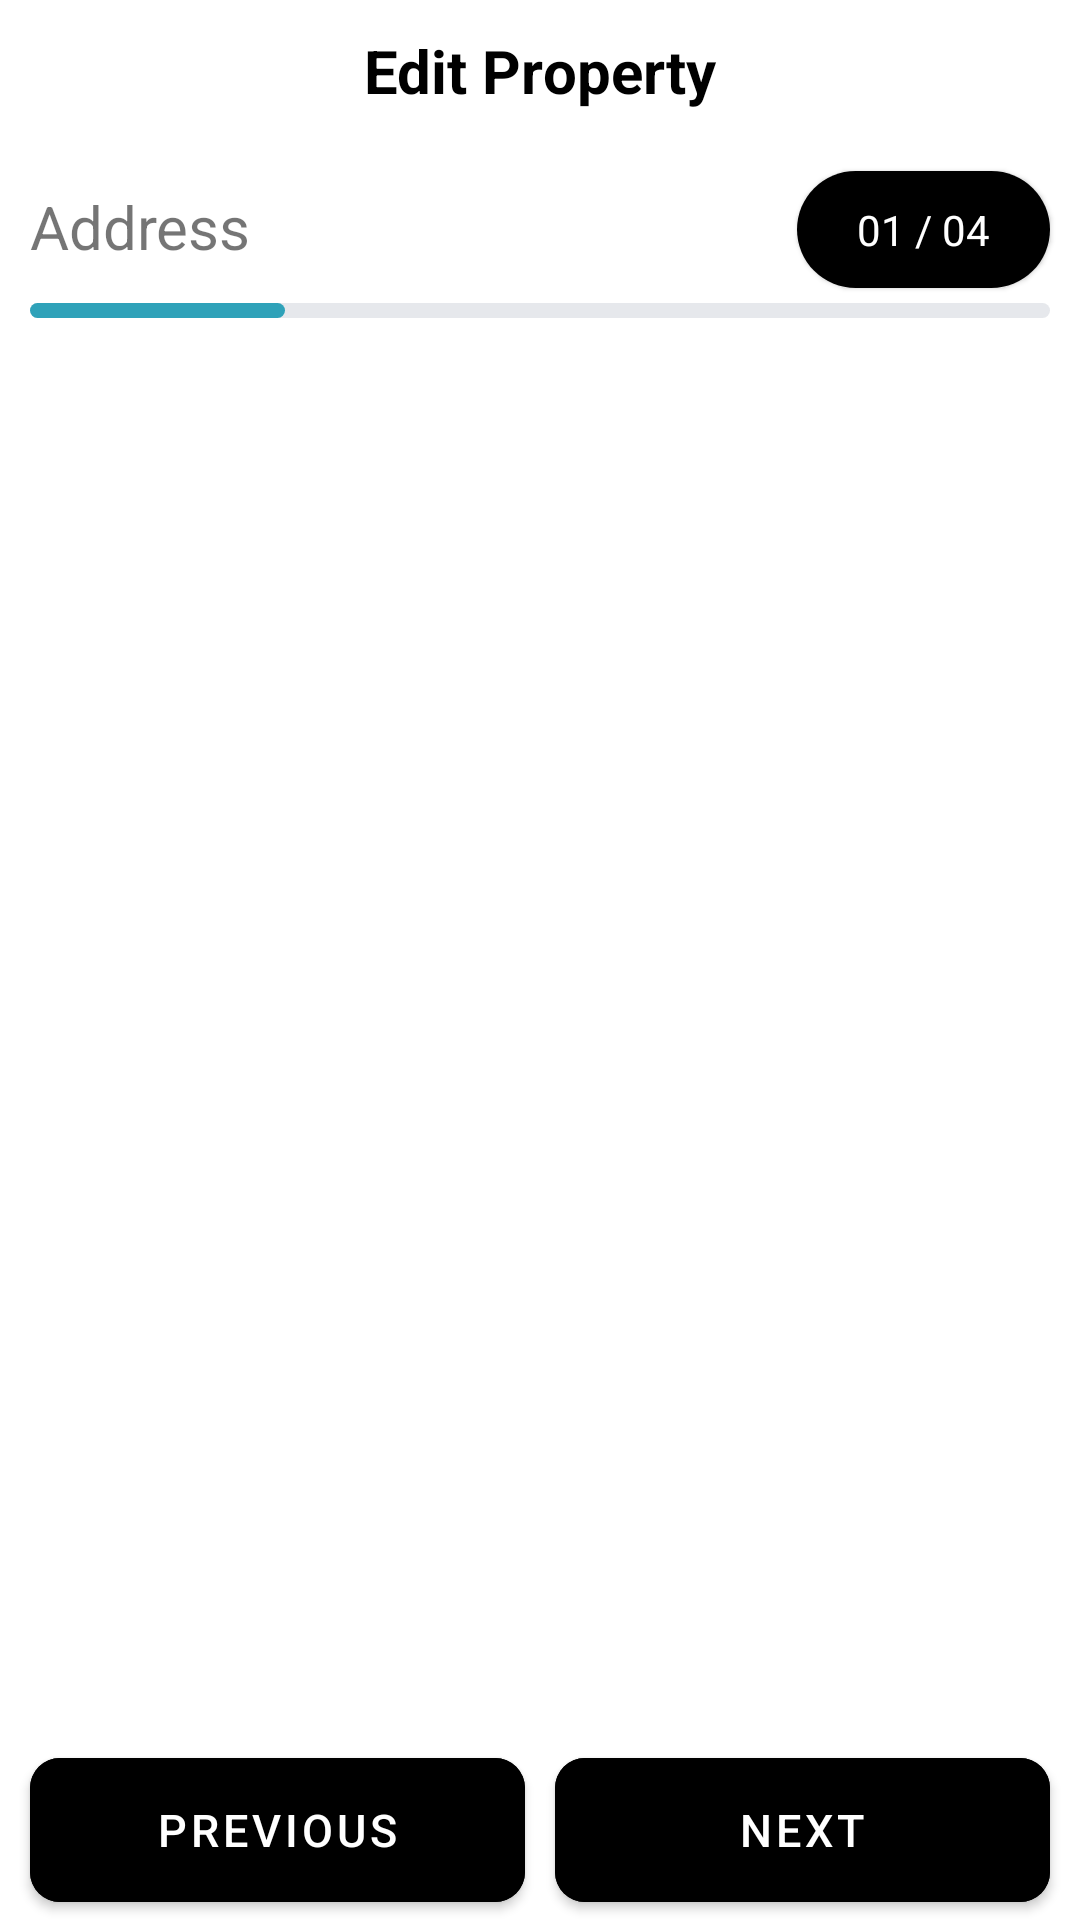

Android layout source for this screen:
<!-- AndroidManifest.xml: application theme Theme.Homely -->
<!-- res/layout/activity_edit_property.xml -->
<?xml version="1.0" encoding="utf-8"?>
<androidx.constraintlayout.widget.ConstraintLayout xmlns:android="http://schemas.android.com/apk/res/android"
    xmlns:app="http://schemas.android.com/apk/res-auto"
    xmlns:tools="http://schemas.android.com/tools"
    android:layout_width="match_parent"
    android:layout_height="match_parent"
    tools:context=".MyHome.EditProperty">

    <TextView
        android:id="@+id/txt"
        android:layout_width="wrap_content"
        android:layout_height="wrap_content"
        android:layout_marginTop="10dp"
        android:text="Edit Property"
        android:textColor="@color/black"
        android:textSize="20dp"
        android:textStyle="bold"
        app:layout_constraintEnd_toEndOf="parent"
        app:layout_constraintStart_toStartOf="parent"
        app:layout_constraintTop_toTopOf="parent"
        tools:ignore="MissingConstraints" />

    <TextView
        android:id="@+id/txt1"
        android:layout_width="wrap_content"
        android:layout_height="wrap_content"
        android:layout_marginTop="25dp"
        android:layout_marginLeft="10dp"
        android:text="Address"
        android:textSize="20dp"
        app:layout_constraintStart_toStartOf="parent"
        app:layout_constraintTop_toBottomOf="@+id/txt" />

    <com.google.android.material.circularreveal.cardview.CircularRevealCardView
        android:id="@+id/steps"
        android:layout_width="wrap_content"
        android:layout_height="wrap_content"
        app:cardCornerRadius="20dp"
        android:layout_marginTop="20dp"
        android:layout_marginRight="10dp"
        app:layout_constraintTop_toBottomOf="@+id/txt"
        app:layout_constraintEnd_toEndOf="parent"
        tools:ignore="MissingConstraints">

        <TextView
            android:id="@+id/steps_txt"
            android:layout_width="wrap_content"
            android:layout_height="wrap_content"
            android:background="@color/black"
            android:paddingStart="20dp"
            android:paddingTop="10dp"
            android:paddingEnd="20dp"
            android:paddingBottom="10dp"
            android:text="01 / 04"
            android:textColor="@color/white" />
    </com.google.android.material.circularreveal.cardview.CircularRevealCardView>

    <ProgressBar
        android:id="@+id/progressbar"
        style="@style/Widget.AppCompat.ProgressBar.Horizontal"
        android:layout_width="match_parent"
        android:layout_height="5dp"
        android:layout_marginLeft="10dp"
        android:layout_marginRight="10dp"
        android:layout_marginTop="5dp"
        android:max="4"
        android:progress="1"
        app:layout_constraintStart_toStartOf="parent"
        app:layout_constraintEnd_toStartOf="@+id/steps"
        app:layout_constraintTop_toBottomOf="@+id/steps"
        android:progressDrawable="@drawable/custom_progress_bar"
        tools:ignore="MissingConstraints" />

    <FrameLayout
        android:id="@+id/frame"
        android:layout_width="0dp"
        android:layout_height="0dp"
        android:layout_marginTop="10dp"
        app:layout_constraintBottom_toTopOf="@+id/linear_layout"
        app:layout_constraintEnd_toEndOf="parent"
        app:layout_constraintStart_toStartOf="parent"
        app:layout_constraintTop_toBottomOf="@+id/progressbar"
        tools:ignore="MissingConstraints" >
    </FrameLayout>

    <LinearLayout
        android:id="@+id/linear_layout"
        android:layout_width="match_parent"
        android:layout_height="wrap_content"
        app:layout_constraintStart_toStartOf="parent"
        app:layout_constraintEnd_toEndOf="parent"
        app:layout_constraintBottom_toBottomOf="parent"
        tools:ignore="MissingConstraints">

        <com.google.android.material.button.MaterialButton
            android:id="@+id/previous"
            android:layout_width="match_parent"
            android:layout_height="60dp"
            android:layout_weight="1"
            app:cornerRadius="10dp"
            android:layout_marginLeft="10dp"
            android:layout_marginRight="5dp"
            android:text="Previous"
            android:textSize="15dp"
            android:backgroundTint="@color/black"/>

        <com.google.android.material.button.MaterialButton
            android:id="@+id/next"
            android:layout_width="match_parent"
            android:layout_height="60dp"
            android:layout_weight="1"
            app:cornerRadius="10dp"
            android:layout_marginLeft="5dp"
            android:layout_marginRight="10dp"
            android:text="Next"
            android:textSize="15dp"
            android:backgroundTint="@color/black"/>

    </LinearLayout>


</androidx.constraintlayout.widget.ConstraintLayout>
<!-- resources referenced by this layout -->
<resources>
  <color name="black">#FF000000</color>
  <color name="white">#FFFFFFFF</color>
  <!-- drawable custom_progress_bar (drawable) -->
  <?xml version="1.0" encoding="utf-8"?>
  <layer-list xmlns:android="http://schemas.android.com/apk/res/android">
  
      <item android:id="@+id/background">
          <shape android:shape="rectangle">
              <corners android:radius="6dp"/>
              <solid android:color="#E6E8EC"/>
          </shape>
      </item>
  
      <item android:id="@+id/progress">
          <scale android:scaleWidth="100%">
              <shape android:shape="rectangle">
                  <corners android:radius="6dp"/>
                  <solid android:color="#2FA2B9"/>
              </shape>
          </scale>
      </item>
  
  </layer-list>
  <style name="Theme.Homely" parent="Theme.MaterialComponents.DayNight.NoActionBar">
          
          <item name="colorPrimary">@color/purple_500</item>
          <item name="colorPrimaryVariant">@color/purple_700</item>
          <item name="colorOnPrimary">@color/white</item>
          
          <item name="colorSecondary">@color/teal_200</item>
          <item name="colorSecondaryVariant">@color/teal_700</item>
          <item name="colorOnSecondary">@color/black</item>
          
          <item name="android:statusBarColor" tools:targetApi="l">?attr/colorPrimaryVariant</item>
          
      </style>
  <color name="purple_500">#111827</color>
  <color name="purple_700">#111827</color>
  <color name="teal_200">#FF03DAC5</color>
  <color name="teal_700">#FF018786</color>
</resources>
